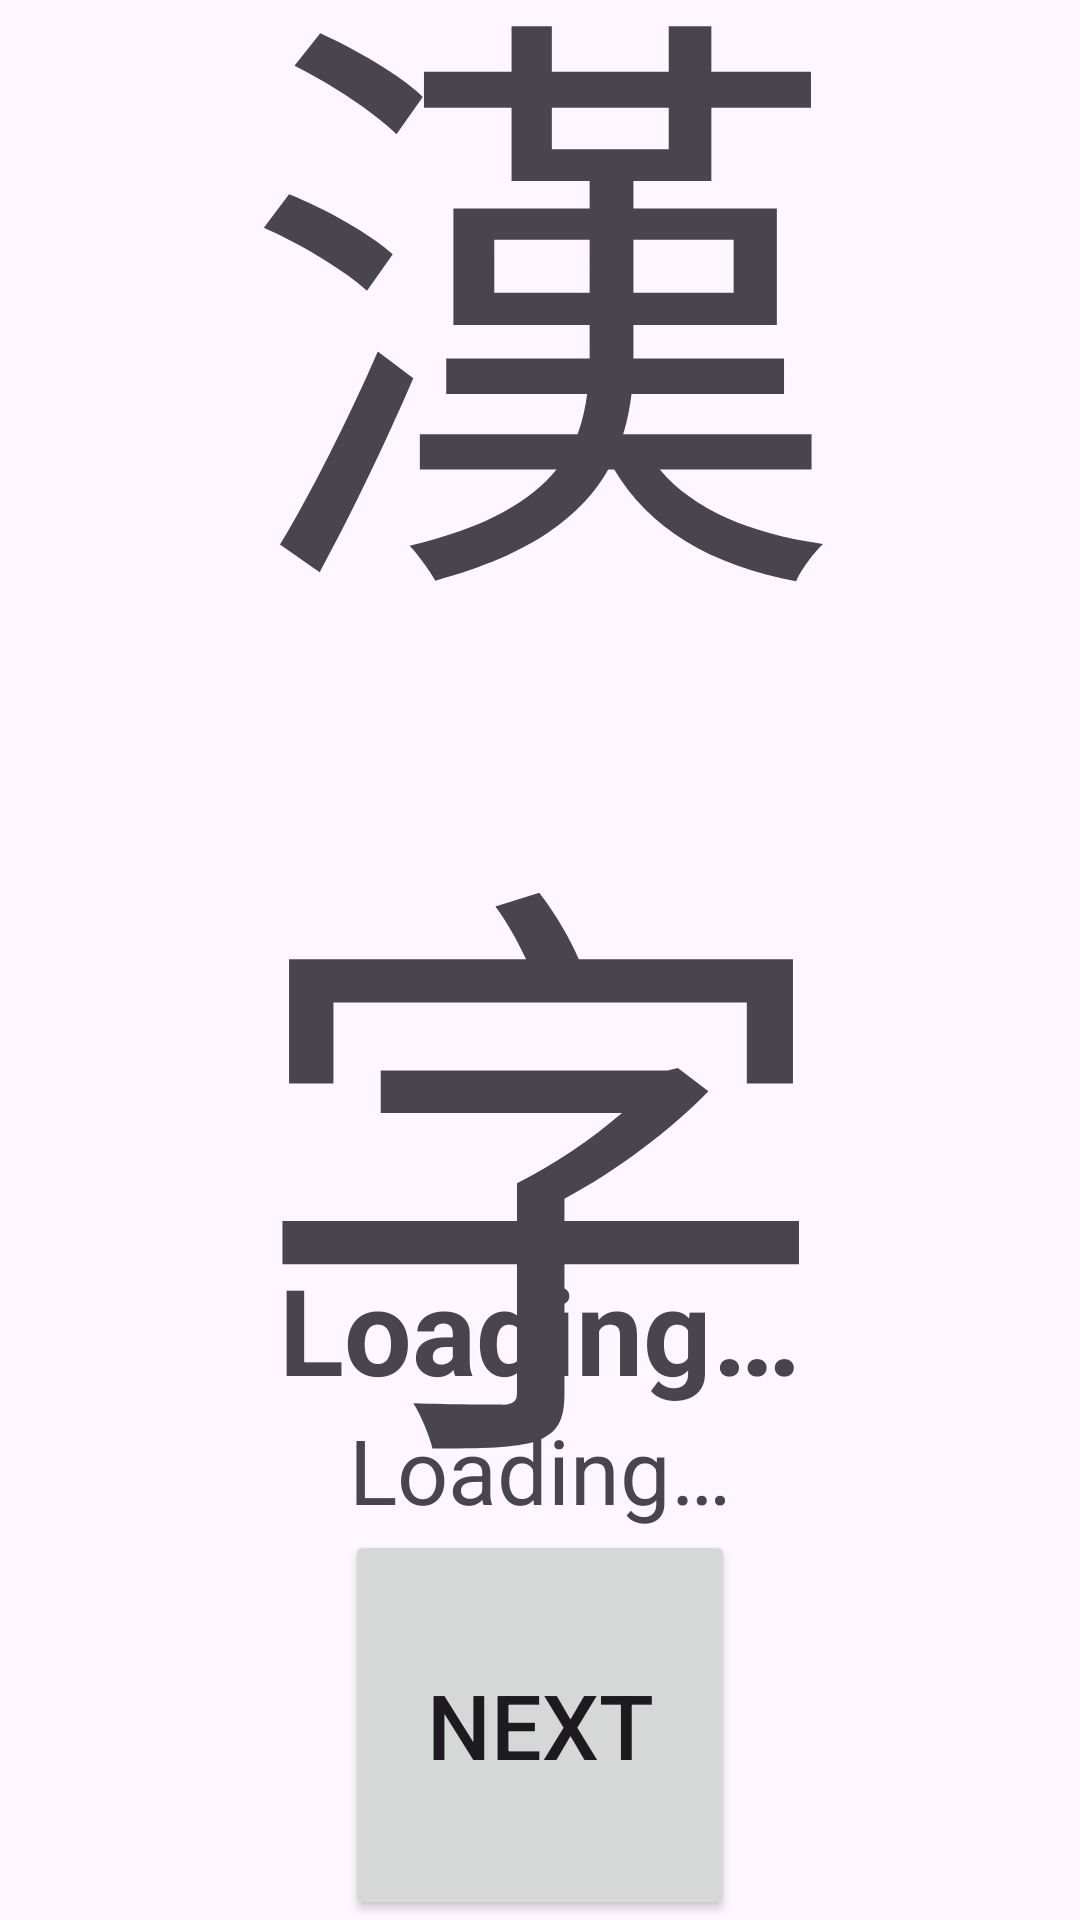

This screen was rendered from an Android layout file. Write that file and the resources it references.
<!-- AndroidManifest.xml: application theme Theme.KanjiLearner -->
<!-- res/layout/activity_learn_kanji.xml -->
<?xml version="1.0" encoding="utf-8"?>
<androidx.constraintlayout.widget.ConstraintLayout
        xmlns:android="http://schemas.android.com/apk/res/android"
        xmlns:app="http://schemas.android.com/apk/res-auto"
        xmlns:tools="http://schemas.android.com/tools"
        android:layout_width="match_parent"
        android:layout_height="match_parent"
        android:fitsSystemWindows="true"
        tools:context=".MainActivity"
        android:id="@+id/coordinatorLayout">

    <TextView
            android:id="@+id/kanji_text"
            android:layout_width="wrap_content"
            android:layout_height="wrap_content"
            android:text="@string/kanji_text"
            android:textAlignment="center"
            android:textSize="200sp"
            app:layout_constraintStart_toStartOf="parent"
            app:layout_constraintEnd_toEndOf="parent"
            app:layout_constraintTop_toTopOf="parent"
            app:layout_constraintBottom_toTopOf="@id/description_text"/>

    <TextView
            android:id="@+id/title_text"
            android:layout_width="wrap_content"
            android:layout_height="wrap_content"
            android:text="@string/description_text"
            android:textAlignment="center"
            android:textSize="40sp"
            android:textStyle="bold"
            app:layout_constraintStart_toStartOf="parent"
            app:layout_constraintEnd_toEndOf="parent"
            app:layout_constraintTop_toBottomOf="@id/kanji_text"
            app:layout_constraintBottom_toTopOf="@+id/description_text"/>


    <TextView
            android:id="@+id/description_text"
            android:layout_width="wrap_content"
            android:layout_height="wrap_content"
            android:text="@string/description_text"
            android:textAlignment="center"
            android:textSize="30sp"
            app:layout_constraintStart_toStartOf="parent"
            app:layout_constraintEnd_toEndOf="parent"
            app:layout_constraintTop_toBottomOf="@id/title_text"
            app:layout_constraintBottom_toTopOf="@+id/next_button"/>

    <Button
            android:id="@+id/next_button"
            android:text="@string/next_button"
            android:textSize="30sp"
            android:layout_width="130dp"
            android:layout_height="130dp"
            app:layout_constraintStart_toStartOf="parent"
            app:layout_constraintEnd_toEndOf="parent"
            app:layout_constraintTop_toBottomOf="@+id/description_text"
            app:layout_constraintBottom_toBottomOf="parent"
    />

</androidx.constraintlayout.widget.ConstraintLayout>
<!-- resources referenced by this layout -->
<resources>
  <string name="description_text">Loading…</string>
  <string name="kanji_text">漢字</string>
  <string name="next_button">Next</string>
  <style name="Theme.KanjiLearner" parent="Base.Theme.KanjiLearner" />
  <style name="Base.Theme.KanjiLearner" parent="Theme.Material3.DayNight.NoActionBar">
          
          
      </style>
</resources>
